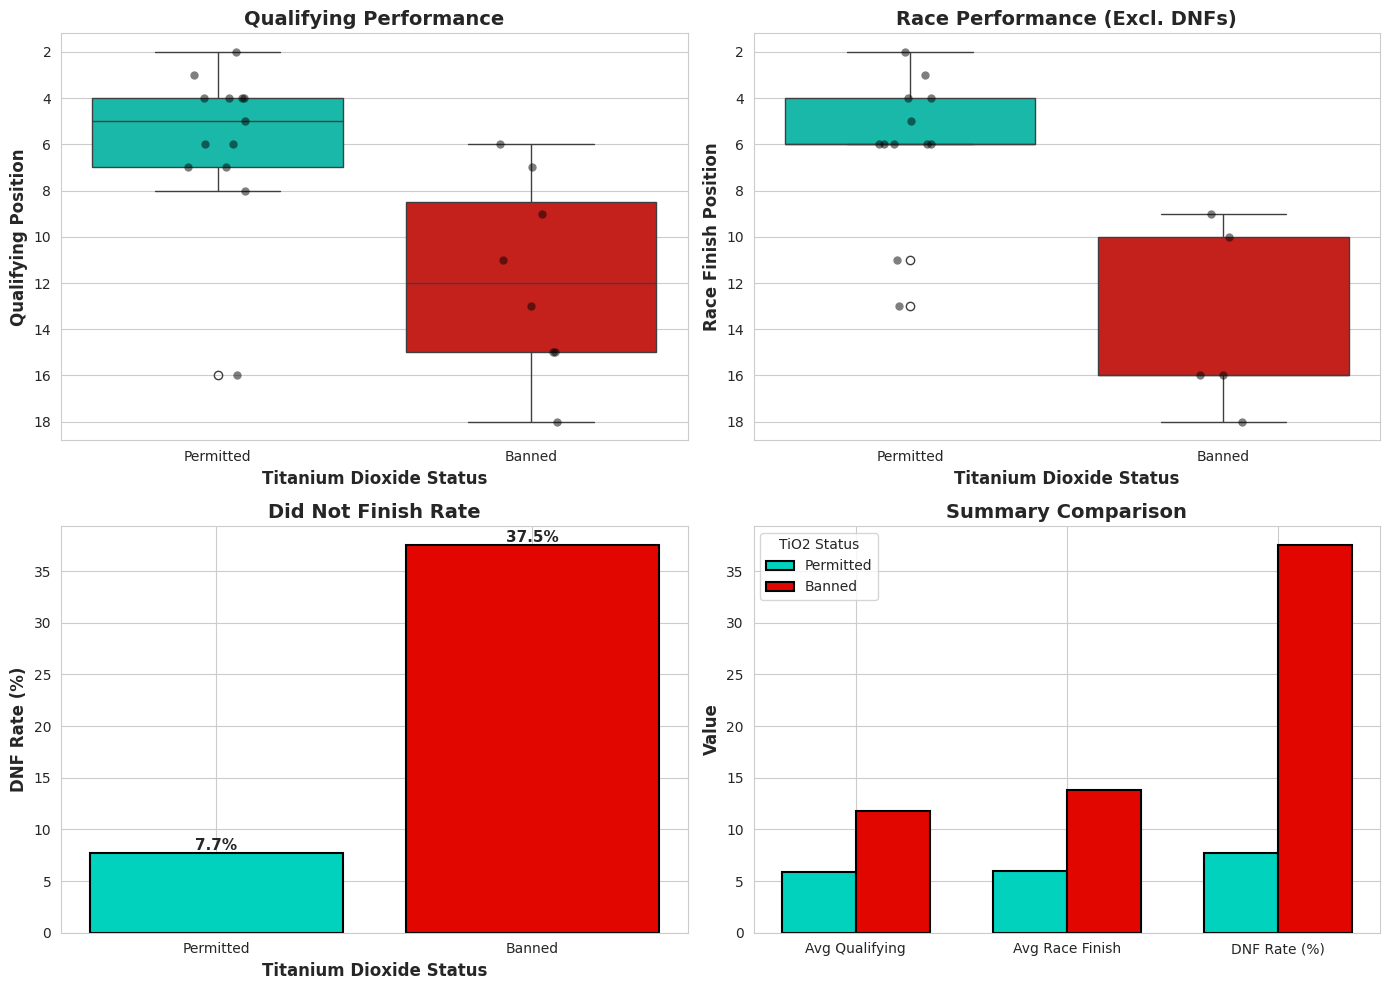
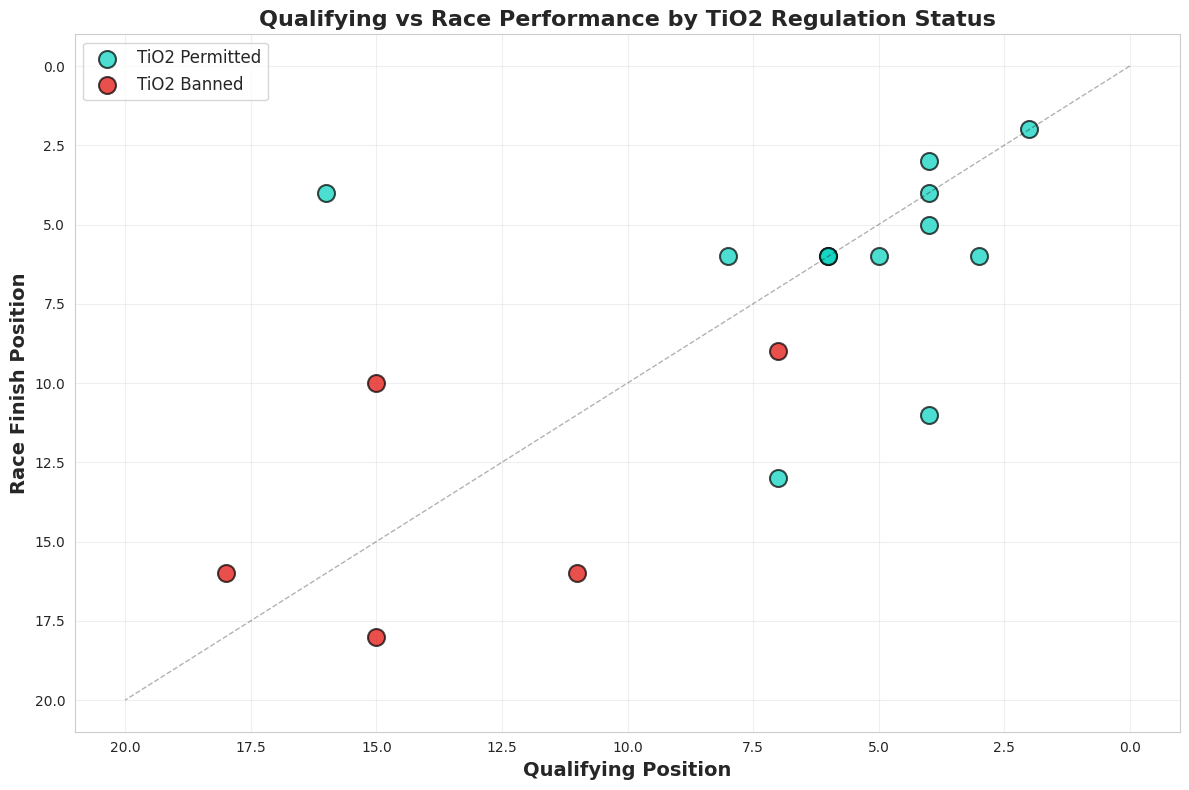

Write the Python code that produced these figures, in order.
import pandas as pd
import numpy as np
import matplotlib.pyplot as plt
import seaborn as sns
from scipy import stats

data = {
    'Race': ['Melbourne', 'Shanghai', 'Suzuka', 'Sakhir', 'Jeddah', 'Miami', 
             'Imola', 'Monaco', 'Barcelona', 'Montreal', 'Spielberg', 'Silverstone',
             'Spa', 'Budapest', 'Zandvoort', 'Monza', 'Baku', 'Singapore', 
             'Austin', 'Mexico City', 'Sao Paulo'],
    'Country': ['Australia', 'China', 'Japan', 'Bahrain', 'Saudi Arabia', 'United States',
                'Italy', 'Monaco', 'Spain', 'Canada', 'Austria', 'Great Britain',
                'Belgium', 'Hungary', 'Netherlands', 'Italy', 'Azerbaijan', 'Singapore',
                'United States', 'Mexico', 'Brazil'],
    'TiO2_Status': ['Permitted', 'Permitted', 'Permitted', 'Permitted', 'Permitted', 'Permitted',
                    'Banned', 'Banned', 'Banned', 'Permitted', 'Banned', 'Permitted',
                    'Banned', 'Banned', 'Banned', 'Banned', 'Permitted', 'Permitted',
                    'Permitted', 'Permitted', 'Permitted'],
    'Qualifying': [16, 8, 6, 4, 5, 3, 13, 15, 6, 4, 9, 7, 18, 15, 11, 7, 4, 4, 7, 6, 2],
    'Race': [4, 6, 6, 11, 6, 6, np.nan, 18, np.nan, 3, np.nan, np.nan, 16, 10, 16, 9, 4, 5, 13, 6, 2]
}

df = pd.DataFrame(data)

df['DNF'] = df['Race'].isna()
df['Race_Clean'] = df['Race'].copy()

permitted = df[df['TiO2_Status'] == 'Permitted']
banned = df[df['TiO2_Status'] == 'Banned']

print("=" * 80)
print("KIMI ANTONELLI PERFORMANCE vs TITANIUM DIOXIDE REGULATIONS")
print("=" * 80)
print()

print("SAMPLE SIZES")
print(f"Races in TiO2-Permitted Countries: {len(permitted)}")
print(f"Races in TiO2-Banned Countries: {len(banned)}")
print()

print("=" * 80)
print("QUALIFYING ANALYSIS")
print("=" * 80)

perm_qual = permitted['Qualifying']
ban_qual = banned['Qualifying']

print(f"\nTiO2 PERMITTED - Mean Qualifying: {perm_qual.mean():.2f} (SD: {perm_qual.std():.2f})")
print(f"TiO2 BANNED - Mean Qualifying: {ban_qual.mean():.2f} (SD: {ban_qual.std():.2f})")

t_stat_qual, p_val_qual = stats.ttest_ind(perm_qual, ban_qual)
cohens_d_qual = (perm_qual.mean() - ban_qual.mean()) / np.sqrt(((len(perm_qual)-1)*perm_qual.std()**2 + (len(ban_qual)-1)*ban_qual.std()**2) / (len(perm_qual) + len(ban_qual) - 2))

print(f"\nt-test: t = {t_stat_qual:.3f}, p = {p_val_qual:.4f}")
print(f"Cohen's d = {cohens_d_qual:.3f}")
print()

print("=" * 80)
print("RACE FINISH ANALYSIS (Excluding DNFs)")
print("=" * 80)

perm_race = permitted['Race_Clean'].dropna()
ban_race = banned['Race_Clean'].dropna()

print(f"\nTiO2 PERMITTED - Mean Race Position: {perm_race.mean():.2f} (SD: {perm_race.std():.2f}) [n={len(perm_race)}]")
print(f"TiO2 BANNED - Mean Race Position: {ban_race.mean():.2f} (SD: {ban_race.std():.2f}) [n={len(ban_race)}]")

t_stat_race, p_val_race = stats.ttest_ind(perm_race, ban_race)
cohens_d_race = (perm_race.mean() - ban_race.mean()) / np.sqrt(((len(perm_race)-1)*perm_race.std()**2 + (len(ban_race)-1)*ban_race.std()**2) / (len(perm_race) + len(ban_race) - 2))

print(f"\nt-test: t = {t_stat_race:.3f}, p = {p_val_race:.4f}")
print(f"Cohen's d = {cohens_d_race:.3f}")
print()

print("=" * 80)
print("DNF ANALYSIS")
print("=" * 80)

perm_dnf_rate = permitted['DNF'].sum() / len(permitted)
ban_dnf_rate = banned['DNF'].sum() / len(banned)

print(f"\nTiO2 PERMITTED - DNF Rate: {perm_dnf_rate:.1%} ({permitted['DNF'].sum()}/{len(permitted)})")
print(f"TiO2 BANNED - DNF Rate: {ban_dnf_rate:.1%} ({banned['DNF'].sum()}/{len(banned)})")

contingency_table = pd.crosstab(df['TiO2_Status'], df['DNF'])
chi2, p_val_dnf, dof, expected = stats.chi2_contingency(contingency_table)

print(f"\nChi-square test: χ² = {chi2:.3f}, p = {p_val_dnf:.4f}")
print()

sns.set_style("whitegrid")
fig, axes = plt.subplots(2, 2, figsize=(14, 10))

colors = {'Permitted': '#00D2BE', 'Banned': '#E10600'}

ax1 = axes[0, 0]
df_plot = df.copy()
df_plot['TiO2_Status'] = pd.Categorical(df_plot['TiO2_Status'], categories=['Permitted', 'Banned'])
sns.boxplot(data=df_plot, x='TiO2_Status', y='Qualifying', ax=ax1, palette=colors)
sns.stripplot(data=df_plot, x='TiO2_Status', y='Qualifying', ax=ax1, color='black', alpha=0.5, size=6)
ax1.set_ylabel('Qualifying Position', fontsize=12, fontweight='bold')
ax1.set_xlabel('Titanium Dioxide Status', fontsize=12, fontweight='bold')
ax1.set_title('Qualifying Performance', fontsize=14, fontweight='bold')
ax1.invert_yaxis()

ax2 = axes[0, 1]
df_race_clean = df.dropna(subset=['Race_Clean']).copy()
df_race_clean['TiO2_Status'] = pd.Categorical(df_race_clean['TiO2_Status'], categories=['Permitted', 'Banned'])
sns.boxplot(data=df_race_clean, x='TiO2_Status', y='Race_Clean', ax=ax2, palette=colors)
sns.stripplot(data=df_race_clean, x='TiO2_Status', y='Race_Clean', ax=ax2, color='black', alpha=0.5, size=6)
ax2.set_ylabel('Race Finish Position', fontsize=12, fontweight='bold')
ax2.set_xlabel('Titanium Dioxide Status', fontsize=12, fontweight='bold')
ax2.set_title('Race Performance (Excl. DNFs)', fontsize=14, fontweight='bold')
ax2.invert_yaxis()

ax3 = axes[1, 0]
dnf_data = pd.DataFrame({
    'Status': ['Permitted', 'Banned'],
    'DNF_Rate': [perm_dnf_rate * 100, ban_dnf_rate * 100]
})
bars = ax3.bar(dnf_data['Status'], dnf_data['DNF_Rate'], color=[colors['Permitted'], colors['Banned']], edgecolor='black', linewidth=1.5)
ax3.set_ylabel('DNF Rate (%)', fontsize=12, fontweight='bold')
ax3.set_xlabel('Titanium Dioxide Status', fontsize=12, fontweight='bold')
ax3.set_title('Did Not Finish Rate', fontsize=14, fontweight='bold')
for bar in bars:
    height = bar.get_height()
    ax3.text(bar.get_x() + bar.get_width()/2., height,
            f'{height:.1f}%', ha='center', va='bottom', fontsize=11, fontweight='bold')

ax4 = axes[1, 1]
summary_data = pd.DataFrame({
    'Metric': ['Avg Qualifying', 'Avg Race Finish', 'DNF Rate (%)'],
    'Permitted': [perm_qual.mean(), perm_race.mean(), perm_dnf_rate * 100],
    'Banned': [ban_qual.mean(), ban_race.mean(), ban_dnf_rate * 100]
})
x = np.arange(len(summary_data['Metric']))
width = 0.35
bars1 = ax4.bar(x - width/2, summary_data['Permitted'], width, label='Permitted', color=colors['Permitted'], edgecolor='black', linewidth=1.5)
bars2 = ax4.bar(x + width/2, summary_data['Banned'], width, label='Banned', color=colors['Banned'], edgecolor='black', linewidth=1.5)
ax4.set_ylabel('Value', fontsize=12, fontweight='bold')
ax4.set_title('Summary Comparison', fontsize=14, fontweight='bold')
ax4.set_xticks(x)
ax4.set_xticklabels(summary_data['Metric'], fontsize=10)
ax4.legend(title='TiO2 Status', fontsize=10)

plt.tight_layout()
plt.savefig(r'C:\Users\<user>\OneDrive\Desktop\F1 Notebooks\2025 Season\Antonelli\antonelli_tio2_analysis.png', dpi=300, bbox_inches='tight')
print("Visualization saved")

fig2, ax = plt.subplots(figsize=(12, 8))
for status in ['Permitted', 'Banned']:
    subset = df[df['TiO2_Status'] == status].dropna(subset=['Race_Clean'])
    ax.scatter(subset['Qualifying'], subset['Race_Clean'], 
              label=f'TiO2 {status}', color=colors[status], s=150, alpha=0.7, edgecolors='black', linewidth=1.5)

ax.plot([0, 20], [0, 20], 'k--', alpha=0.3, linewidth=1)
ax.set_xlabel('Qualifying Position', fontsize=14, fontweight='bold')
ax.set_ylabel('Race Finish Position', fontsize=14, fontweight='bold')
ax.set_title('Qualifying vs Race Performance by TiO2 Regulation Status', fontsize=16, fontweight='bold')
ax.legend(fontsize=12)
ax.invert_xaxis()
ax.invert_yaxis()
ax.grid(True, alpha=0.3)

plt.tight_layout()
plt.savefig(r'C:\Users\<user>\OneDrive\Desktop\F1 Notebooks\2025 Season\Antonelli\antonelli_tio2_scatter.png', dpi=300, bbox_inches='tight')
print("Scatter plot saved ")

print("\n" + "=" * 80)
print("ANALYSIS COMPLETE")
print("=" * 80)